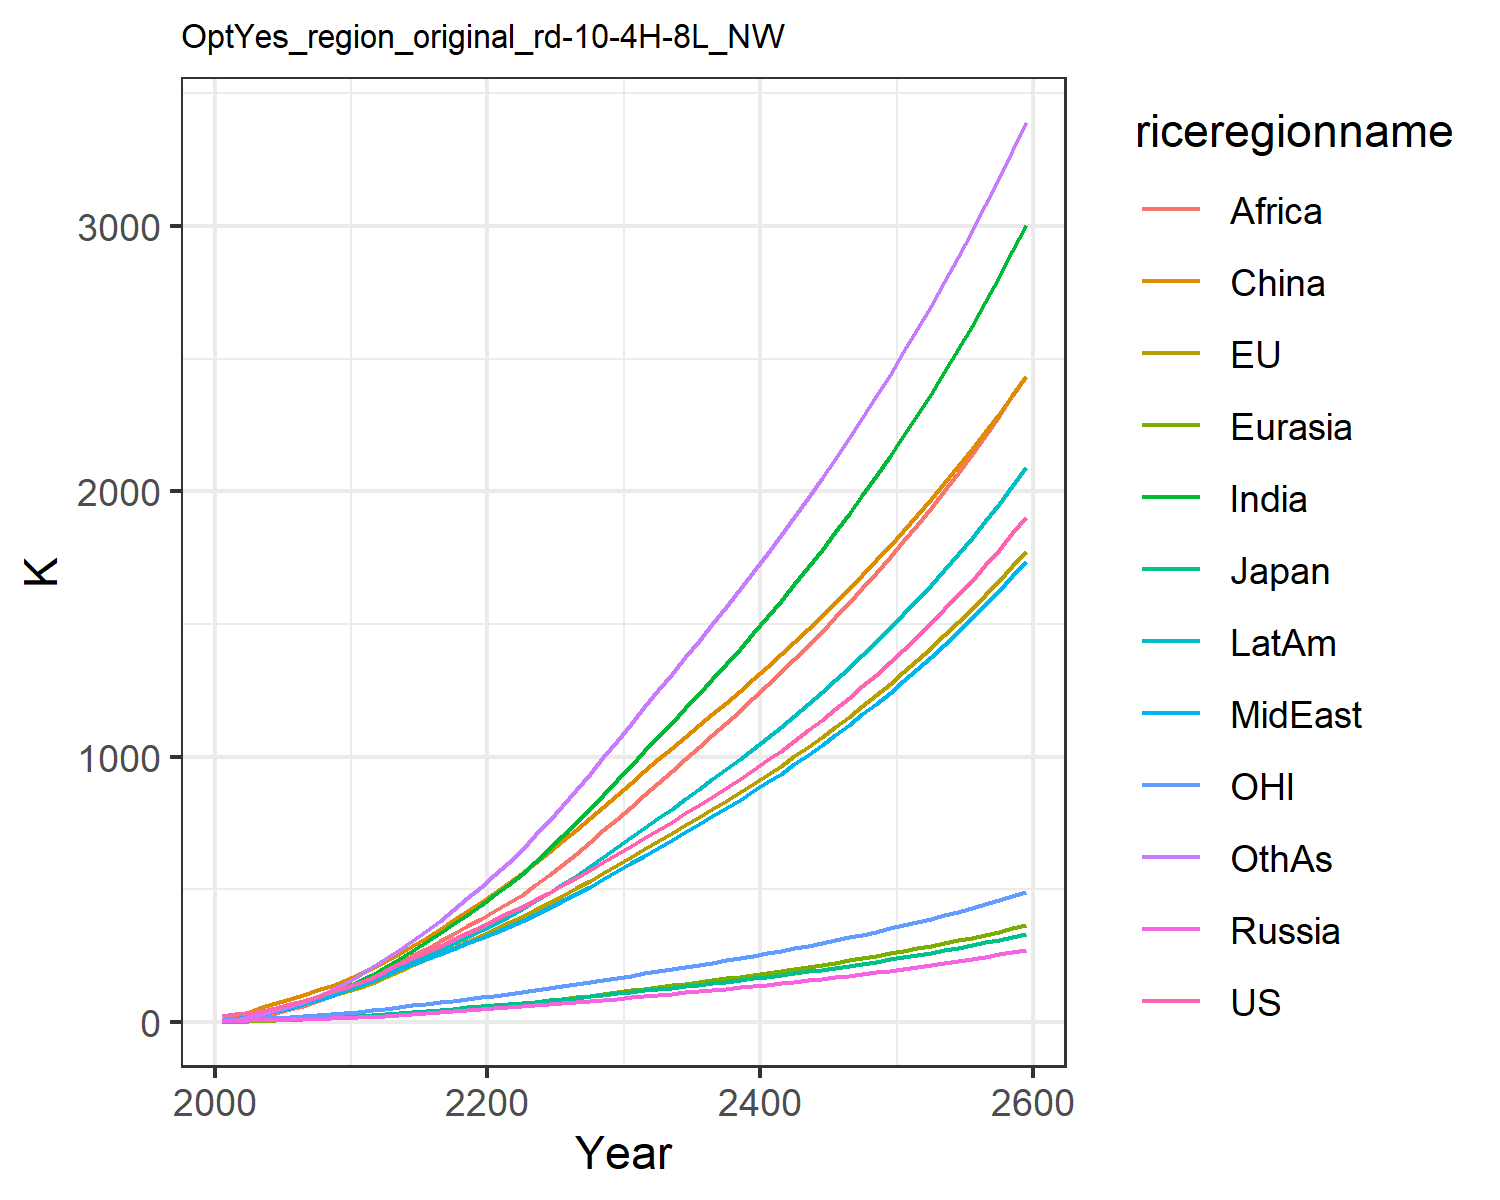

The data file committed next to this chart (first rows):
22.851099741812224, 23.30227531828866, 7.133485458625752, 2.7871074321283404, 1.3624722059165122, 9.260935035042143, 4.119188282309174, 5.4160684888199055, 2.1347524454330222, 7.69296113474917, 6.870394150413591, 4.420186931295018
30.08, 30.86, 8.337, 4.215, 2.048, 22.24, 8.599, 10.8, 4.602, 13.41, 9.569, 7.834
35.29, 35.55, 8.966, 6.139, 3.763, 39.85, 20.81, 20.18, 13.74, 23.99, 11.18, 19.29
43.56, 43.08, 10.03, 7.705, 5.341, 56.08, 32.92, 30.6, 23.83, 35.06, 13.67, 31.55
54.21, 52.69, 11.07, 9.126, 6.889, 71.35, 45.51, 42.15, 35.45, 46.5, 16.68, 45.08
66.6, 63.65, 12.7, 10.56, 8.499, 86.43, 58.66, 54.34, 48.17, 58.31, 19.97, 59.88
80.27, 75.46, 14.71, 12.01, 10.24, 102.6, 72.96, 67.64, 62.26, 71.04, 23.39, 76.54
95.27, 87.9, 16.77, 13.44, 12.11, 119.4, 89.21, 82.77, 79.28, 84.94, 26.95, 96.09
111.6, 100.9, 18.85, 14.84, 14.11, 136.9, 107.6, 100, 99.71, 100.1, 30.6, 118.9
129.4, 114.2, 20.95, 16.24, 16.25, 154.8, 128.4, 119.6, 124.1, 116.7, 34.33, 145.2
148.3, 130, 23.58, 18.14, 18.84, 176.7, 151.5, 138.8, 148.8, 134.8, 38.75, 174.1
166.9, 148.1, 26.74, 20.58, 21.95, 205, 177.3, 155.5, 172.7, 154, 43.9, 206.6
193.7, 171.5, 31.2, 23.89, 25.76, 230.1, 206.3, 177.7, 197.1, 178.5, 50.53, 236.8
218.2, 193.7, 35.34, 27.1, 29.66, 257.7, 236.5, 198.2, 222.7, 202.2, 56.75, 270.1
241.4, 215.3, 39.31, 30.3, 33.69, 287.2, 267.8, 217.9, 249.2, 225.6, 62.77, 305.8
264.2, 236.7, 43.21, 33.56, 37.87, 318.1, 300.3, 237.4, 276.6, 248.9, 68.7, 343.3
287.2, 258.2, 47.13, 36.91, 42.19, 350.3, 334.2, 256.9, 304.7, 272.5, 74.66, 382.8
310.5, 280, 51.08, 40.35, 46.67, 383.4, 369.2, 276.6, 333.2, 296.4, 80.76, 423.9
334.4, 302.3, 55.12, 43.9, 51.27, 417.4, 405, 296.3, 361.8, 320.8, 87, 466.3
358.9, 325.1, 59.28, 47.56, 56.01, 452.2, 441.5, 316, 390.2, 345.4, 93.38, 509.6
384, 348.5, 63.55, 51.33, 60.85, 487.5, 478.3, 335.7, 418.4, 370.2, 99.9, 553.5
409.5, 372.6, 67.94, 55.17, 65.88, 524, 517.3, 356.5, 447.8, 396.4, 106.6, 599.8
435.2, 397.5, 72.47, 59.05, 71.14, 562, 559.9, 379.4, 479.6, 424.9, 113.4, 650.1
461.4, 423.1, 77.13, 62.99, 76.6, 601.2, 605.1, 403.7, 515.3, 454.9, 120.5, 703.3
488, 449.4, 81.91, 67, 82.22, 641.4, 652.1, 429, 553.6, 486.2, 127.7, 758.5
515.2, 476.3, 86.82, 71.1, 88, 682.5, 700.8, 455.2, 593.6, 518.6, 135, 815.5
543.5, 504.3, 91.95, 75.36, 93.97, 724.9, 751.5, 482.5, 635.4, 552.4, 142.7, 875.1
572.5, 533.1, 97.22, 79.72, 100.1, 768.2, 803.6, 510.6, 678.3, 587.2, 150.5, 936.1
602.1, 562.5, 102.6, 84.17, 106.3, 812.3, 856.6, 539.2, 722.1, 622.7, 158.6, 998.1
632.4, 592.5, 108.1, 88.71, 112.7, 856.9, 910.7, 568.3, 766.8, 658.9, 166.7, 1061
663.4, 623.2, 113.8, 93.35, 119.2, 902.4, 965.8, 598, 812.2, 696, 175.1, 1125
694.4, 653.7, 119.4, 97.97, 125.7, 947.2, 1021, 627.6, 857.5, 732.9, 183.4, 1189
724.9, 683.4, 124.9, 102.5, 132.1, 990.3, 1075, 656.8, 902, 769, 191.5, 1251
755.4, 712.8, 130.3, 107, 138.5, 1033, 1129, 685.9, 946.3, 804.9, 199.5, 1313
786.3, 742.4, 135.8, 111.6, 144.9, 1075, 1183, 715.2, 990.7, 841, 207.6, 1375
817.8, 772.4, 141.4, 116.2, 151.4, 1118, 1238, 745, 1035, 877.6, 215.8, 1438
849.9, 802.9, 147.1, 120.9, 158, 1161, 1294, 775.3, 1081, 914.7, 224.1, 1502
882.7, 834.1, 152.9, 125.7, 164.8, 1205, 1350, 806.2, 1127, 952.6, 232.6, 1566
916.4, 865.9, 158.8, 130.6, 171.6, 1249, 1408, 837.8, 1173, 991.2, 241.3, 1631
951, 898.4, 164.9, 135.7, 178.6, 1294, 1466, 870, 1221, 1031, 250.1, 1698
986.5, 931.8, 171.2, 140.8, 185.8, 1339, 1526, 903, 1269, 1071, 259.2, 1765
1023, 966, 177.6, 146.1, 193.1, 1386, 1587, 936.9, 1318, 1112, 268.6, 1834
1060, 1001, 184.2, 151.6, 200.6, 1433, 1650, 971.6, 1368, 1155, 278.2, 1904
1099, 1037, 191, 157.1, 208.2, 1482, 1714, 1007, 1419, 1198, 288, 1976
1139, 1074, 197.9, 162.9, 216.1, 1531, 1779, 1044, 1472, 1243, 298.1, 2049
1180, 1112, 205.1, 168.8, 224.2, 1582, 1846, 1081, 1525, 1289, 308.4, 2124
1222, 1151, 212.5, 174.8, 232.5, 1634, 1915, 1120, 1580, 1336, 319.1, 2200
1265, 1191, 220.1, 181.1, 241, 1686, 1986, 1159, 1636, 1384, 330, 2278
1310, 1233, 228, 187.5, 249.7, 1740, 2058, 1200, 1693, 1434, 341.3, 2359
1356, 1275, 236.1, 194.1, 258.7, 1796, 2132, 1242, 1752, 1485, 352.9, 2441
1403, 1319, 244.4, 200.9, 268, 1853, 2209, 1285, 1812, 1538, 364.8, 2525
1452, 1364, 253, 207.9, 277.5, 1911, 2287, 1330, 1874, 1592, 377.1, 2611
1503, 1410, 261.8, 215.2, 287.4, 1971, 2368, 1375, 1938, 1648, 389.8, 2700
1555, 1458, 271, 222.6, 297.5, 2032, 2451, 1423, 2003, 1706, 402.8, 2791
1609, 1507, 280.4, 230.3, 307.9, 2095, 2537, 1471, 2070, 1765, 416.2, 2884
1664, 1558, 290.1, 238.2, 318.6, 2159, 2625, 1521, 2139, 1826, 430, 2980
1722, 1610, 300.1, 246.4, 329.7, 2225, 2716, 1573, 2210, 1889, 444.2, 3079
1781, 1664, 310.5, 254.9, 341.1, 2293, 2809, 1626, 2283, 1954, 458.9, 3180
1842, 1720, 321.2, 263.6, 352.9, 2363, 2905, 1681, 2358, 2021, 474, 3285
1905, 1777, 332.2, 272.6, 365, 2435, 3005, 1738, 2436, 2091, 489.6, 3392
